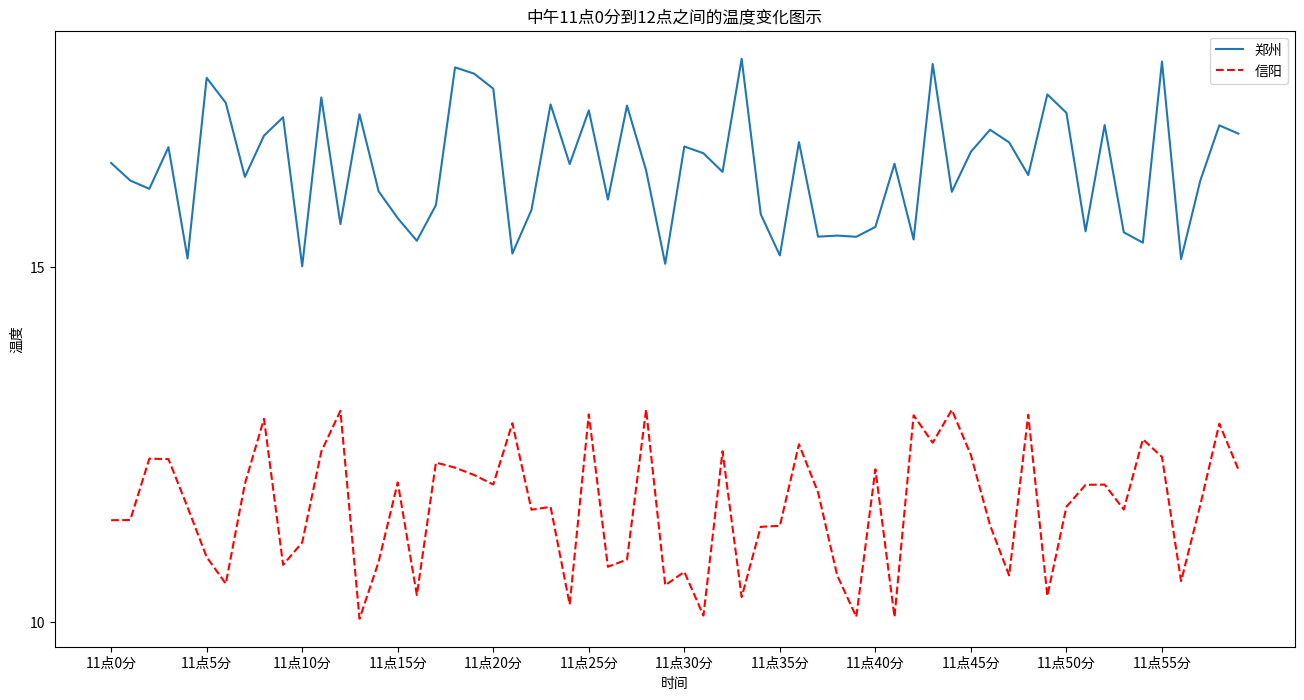

Here is the Python script that generated this plot:
# -*- coding: utf-8 -*-
# [redacted]
# @File        : matplot_plot.py  v1.0
# @Desc        :《matplotlib 折线图绘图步骤》
# @Contact     : [email redacted]
# @CreateTime  : 2020-05-04 13:13:20
# [redacted]
import matplotlib.pyplot as plt
import random


"Demo1: 画出温度变化图"
# 创建一个figure >>> figsize:指定图的长宽, dpi:图像的清晰度, 返回fig对象
plt.figure(figsize=(16, 8), dpi=80)

# 准备x, y坐标的数据
x = range(60)
# 生成郑州的温度
y_zhengzhou = [random.uniform(15, 18) for i in x]
# 生成信阳的温度
y_xinyang = [random.uniform(10, 13) for j in x]

# 构造中文列表的字符串
x_ch = [u"11点{}分".format(i) for i in x]
y_ticks = range(40)

# 修改x, y坐标的刻度
plt.xticks(x[::5], x_ch[::5])
plt.yticks(y_ticks[::5])

# 增加标题、x轴y轴描述信息
plt.xlabel("时间")
plt.ylabel("温度")
plt.title("中午11点0分到12点之间的温度变化图示")

# 绘制折线图
plt.plot(x, y_zhengzhou, label="郑州")
# 使用plot可以多次画多个折线
plt.plot(x, y_xinyang, color='r', linestyle='--', label="信阳")

# 添加图例
plt.legend(loc="best")

# 将绘制的图片保存为test.png
plt.savefig("matplot_plot.png")

plt.show()


"""
Demo2：画出温度变化图,展现在两个不同axes里面
"""
# # 创建一个figure
# fig, axes = plt.subplots(nrows=1, ncols=2, figsize=(20, 8), dpi=80)
#
# # 准备x, y坐标的数据
# x = range(60)
# # y的刻度范围
# y_ticks = range(40)
# y_zhengzhou = [random.uniform(15, 18) for i in x]
#
# # 生成北京的温度
# y_xinyang = [random.uniform(1, 3) for i in x]
#
# # 构造中文列表的字符串
# x_ch = ["11点{}分".format(i) for i in x]
#
# # 画折线图
# axes[0].plot(x, y_zhengzhou, label="郑州")
# # 使用plot可以多次画多个折线
# axes[1].plot(x, y_xinyang, color='r', linestyle='--', label="信阳")
#
# # 美化x,y的刻度值
# # 第一个参数必须是刻度数字类型，第二个是对应着第一个数字的中文描述
# axes[0].set_xticks(x[::5], x_ch[::5])
# axes[0].set_yticks(y_ticks[::5])
#
# axes[1].set_xticks(x[::5], x_ch[::5])
# axes[1].set_yticks(y_ticks[::5])
#
# # 增加x,y描述信息和标题信息
# axes[0].set_xlabel("时间")
# axes[0].set_ylabel("温度")
#
# axes[1].set_xlabel("时间")
# axes[1].set_ylabel("温度")
#
# axes[0].set_title("中午11点0分到12点之间的温度变化图示")
# axes[1].set_title("中午11点0分到12点之间的温度变化图示")
#
# axes[0].legend(loc="best")
# axes[1].legend(loc="best")
#
# plt.show()
